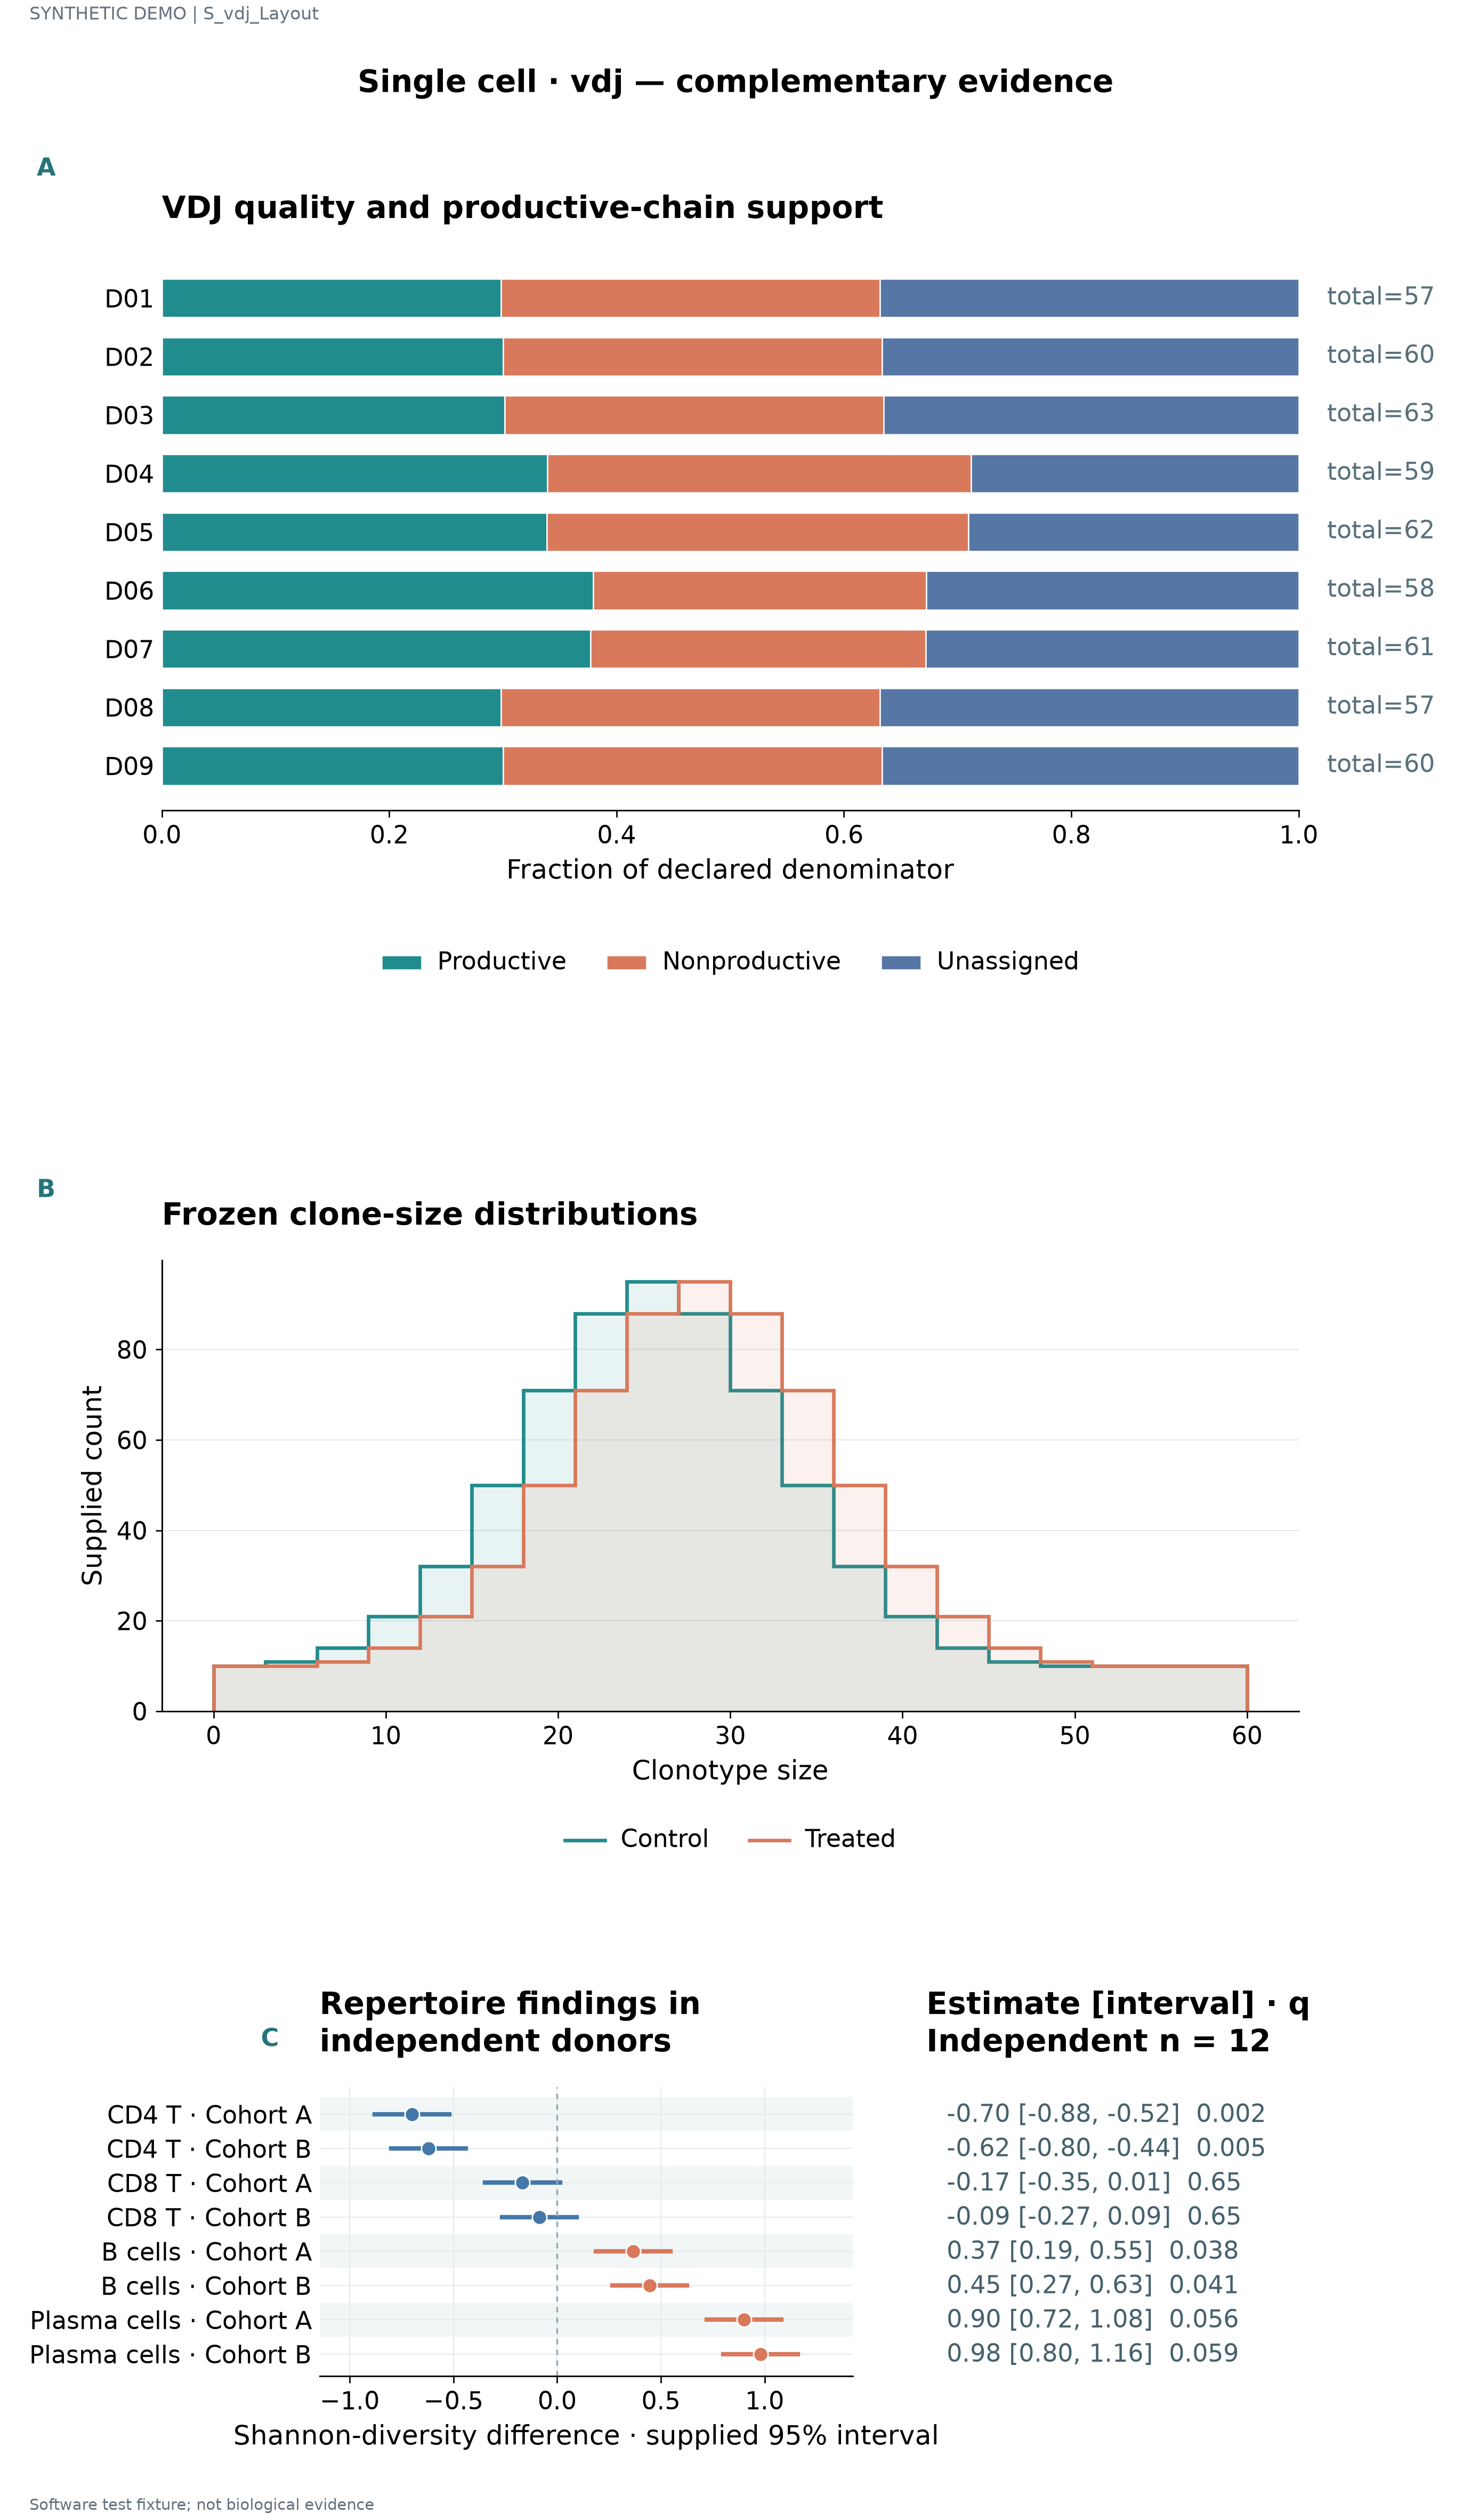

The table this chart was drawn from, first rows:
label	series	value	denominator	panel_id	start	end	estimate	lower	upper	q	n
D01	Productive	0.2982	57.0	p1							
D01	Nonproductive	0.3333	57.0	p1							
D01	Unassigned	0.3684	57.0	p1							
D02	Productive	0.3	60.0	p1							
D02	Nonproductive	0.3333	60.0	p1							
D02	Unassigned	0.3667	60.0	p1							
D03	Productive	0.3016	63.0	p1							
D03	Nonproductive	0.3333	63.0	p1							
D03	Unassigned	0.3651	63.0	p1							
D04	Productive	0.339	59.0	p1							
D04	Nonproductive	0.3729	59.0	p1							
D04	Unassigned	0.2881	59.0	p1							
D05	Productive	0.3387	62.0	p1							
D05	Nonproductive	0.371	62.0	p1							
D05	Unassigned	0.2903	62.0	p1							
D06	Productive	0.3793	58.0	p1							
D06	Nonproductive	0.2931	58.0	p1							
D06	Unassigned	0.3276	58.0	p1							
D07	Productive	0.377	61.0	p1							
D07	Nonproductive	0.2951	61.0	p1							
D07	Unassigned	0.3279	61.0	p1							
D08	Productive	0.2982	57.0	p1							
D08	Nonproductive	0.3333	57.0	p1							
D08	Unassigned	0.3684	57.0	p1							
D09	Productive	0.3	60.0	p1							
D09	Nonproductive	0.3333	60.0	p1							
D09	Unassigned	0.3667	60.0	p1							
	Control	10.0		p2	0.0	3.0					
	Control	11.0		p2	3.0	6.0					
	Control	14.0		p2	6.0	9.0					
	Control	21.0		p2	9.0	12.0					
	Control	32.0		p2	12.0	15.0					
	Control	50.0		p2	15.0	18.0					
	Control	71.0		p2	18.0	21.0					
	Control	88.0		p2	21.0	24.0					
	Control	95.0		p2	24.0	27.0					
	Control	88.0		p2	27.0	30.0					
	Control	71.0		p2	30.0	33.0					
	Control	50.0		p2	33.0	36.0					
	Control	32.0		p2	36.0	39.0					
	Control	21.0		p2	39.0	42.0					
	Control	14.0		p2	42.0	45.0					
	Control	11.0		p2	45.0	48.0					
	Control	10.0		p2	48.0	51.0					
	Control	10.0		p2	51.0	54.0					
	Control	10.0		p2	54.0	57.0					
	Control	10.0		p2	57.0	60.0					
	Treated	10.0		p2	0.0	3.0					
	Treated	10.0		p2	3.0	6.0					
	Treated	11.0		p2	6.0	9.0					
	Treated	14.0		p2	9.0	12.0					
	Treated	21.0		p2	12.0	15.0					
	Treated	32.0		p2	15.0	18.0					
	Treated	50.0		p2	18.0	21.0					
	Treated	71.0		p2	21.0	24.0					
	Treated	88.0		p2	24.0	27.0					
	Treated	95.0		p2	27.0	30.0					
	Treated	88.0		p2	30.0	33.0					
	Treated	71.0		p2	33.0	36.0					
	Treated	50.0		p2	36.0	39.0					
... 15 more rows
